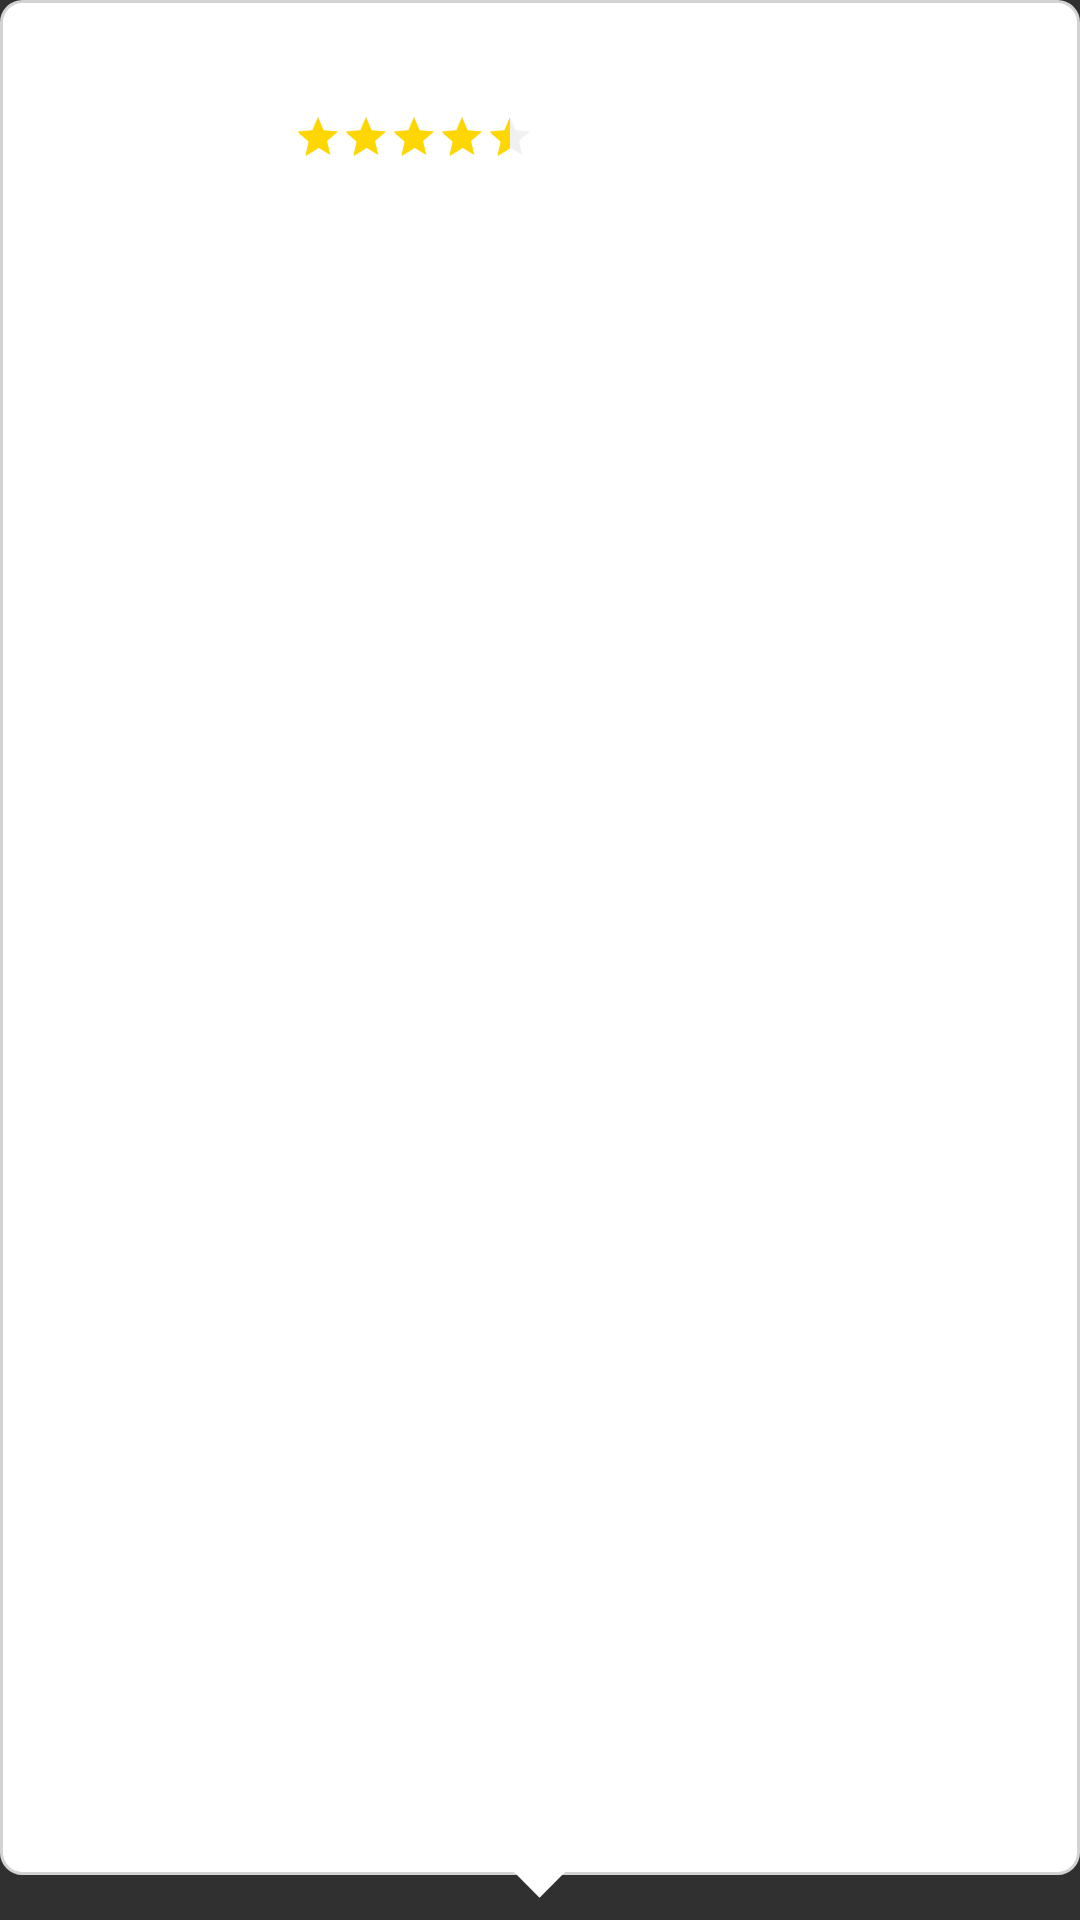

Produce the Android XML layout that renders to this screen, including the resource entries it uses.
<!-- AndroidManifest.xml: application theme AppTheme -->
<!-- res/layout/marker_map.xml -->
<?xml version="1.0" encoding="utf-8"?>
<androidx.constraintlayout.widget.ConstraintLayout
        android:id="@+id/custom_marker_view"
        android:layout_width="250dp"
        android:layout_height="wrap_content"
        android:paddingHorizontal="16dp"
        android:paddingTop="16dp"
        android:paddingBottom="36dp"
        android:background="@drawable/background_marker"
        xmlns:android="http://schemas.android.com/apk/res/android"
        xmlns:tools="http://schemas.android.com/tools"
        xmlns:app="http://schemas.android.com/apk/res-auto">

    <ImageView
            android:id="@+id/image"
            android:layout_width="60dp"
            android:layout_height="60dp"
            android:src="@mipmap/ic_restaurant_placeholder"
            android:scaleType="fitXY"
            android:layout_gravity="center"
            android:contentDescription="@null"
            app:layout_constraintStart_toStartOf="parent"
            app:layout_constraintTop_toTopOf="parent"/>

    <TextView
            android:id="@+id/name"
            style="@style/Title"
            android:layout_width="0dp"
            android:layout_height="wrap_content"
            android:layout_marginStart="22dp"
            app:layout_constraintTop_toTopOf="@id/image"
            app:layout_constraintStart_toEndOf="@id/image"
            app:layout_constraintEnd_toEndOf="parent"
            tools:text="Restaurant name"/>

    <RatingBar
            android:id="@+id/rating"
            android:layout_width="wrap_content"
            android:layout_height="wrap_content"
            style="?android:attr/ratingBarStyleSmall"
            android:theme="@style/RatingBar"
            android:numStars="5"
            android:rating="4.5"
            app:layout_constraintTop_toBottomOf="@id/name"
            app:layout_constraintStart_toStartOf="@id/name"/>

    <TextView
            android:id="@+id/total_rating"
            style="@style/Label"
            android:layout_marginStart="10dp"
            android:layout_width="wrap_content"
            android:layout_height="wrap_content"
            tools:text="(65)"
            app:layout_constraintTop_toTopOf="@id/rating"
            app:layout_constraintStart_toEndOf="@id/rating"/>

    <TextView
            android:id="@+id/priceLevel"
            style="@style/Label"
            android:layout_width="wrap_content"
            android:layout_height="wrap_content"
            tools:text="$$$ - Open Now"
            android:layout_marginTop="5dp"
            app:layout_constraintTop_toBottomOf="@id/rating"
            app:layout_constraintStart_toStartOf="@id/rating"/>

</androidx.constraintlayout.widget.ConstraintLayout>
<!-- resources referenced by this layout -->
<resources>
  <!-- drawable background_marker (drawable) -->
  <?xml version="1.0" encoding="utf-8"?>
  <layer-list xmlns:android="http://schemas.android.com/apk/res/android">
      <item android:top="0dp"
            android:bottom="15dp">
          <shape
                  android:shape="rectangle">
              <solid android:color="#ffffff"/>
              <stroke
                      android:width="1dp"
                      android:color="#d3d3d3"/>
              <corners android:radius="7dp"/>
          </shape>
      </item>
      <item android:bottom="0dp"
            android:top="0dp"
            android:gravity="center_horizontal|bottom">
          <rotate
                  android:fromDegrees="45"
                  android:toDegrees="45"
                  android:pivotX="135%"
                  android:pivotY="15%">
              <shape android:shape="rectangle">
                  <solid android:color="#ffffff"/>
                  <size
                          android:height="15dp"
                          android:width="15dp"/>
              </shape>
          </rotate>
      </item>
  </layer-list>
  <style name="Label" parent="Widget.AppCompat.TextView">
          <item name="android:textSize">12sp</item>
          <item name="android:textColor">@color/darkGray</item>
      </style>
  <style name="RatingBar" parent="Theme.AppCompat">
          <item name="colorControlActivated">@color/yellowGold</item>
          <item name="colorControlNormal">@color/black20Tp</item>
      </style>
  <style name="Title" parent="Widget.AppCompat.TextView">
          <item name="android:textSize">16sp</item>
          <item name="android:textColor">@color/darkGray</item>
          <item name="android:textStyle">bold</item>
      </style>
  <style name="AppTheme" parent="Theme.AppCompat.NoActionBar">
          
          <item name="colorPrimary">@color/colorPrimary</item>
          <item name="colorPrimaryDark">@color/colorPrimaryDark</item>
          <item name="colorAccent">@color/colorAccent</item>
  
      </style>
  <color name="darkGray">#909090</color>
  <color name="yellowGold">#ffd700</color>
  <color name="black20Tp">#33000000</color>
  <color name="colorPrimary">#558b2f</color>
  <color name="colorPrimaryDark">#255d00</color>
  <color name="colorAccent">#85bb5c</color>
</resources>
